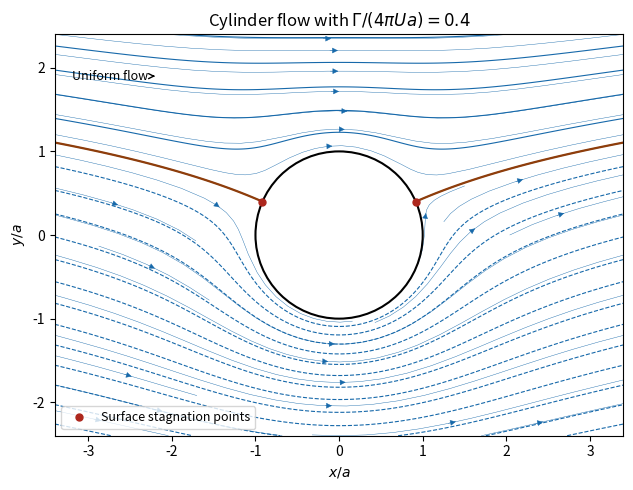

Source code (Python):
"""Original circulating-cylinder streamline plot; Python 3.14, NumPy/Matplotlib."""
import numpy as np
import matplotlib.pyplot as plt
from matplotlib.patches import Circle

a=U=1.;gamma=.4;circulation=4*np.pi*U*a*gamma
x=np.linspace(-3.4,3.4,601);y=np.linspace(-2.4,2.4,451);X,Y=np.meshgrid(x,y);Z=X+1j*Y
R=np.abs(Z);safe=np.maximum(R,a)
psi=U*Y*(1-a*a/safe**2)-circulation/(2*np.pi)*np.log(safe/a)
psi=np.ma.masked_where(R<a,psi)
with np.errstate(divide='ignore',invalid='ignore'):
 velocity=U*(1-a*a/Z**2)-1j*circulation/(2*np.pi*Z)
u=np.where(R>a,velocity.real,np.nan);v=np.where(R>a,-velocity.imag,np.nan)
fig,ax=plt.subplots(figsize=(8,5),facecolor='white')
ax.contour(X,Y,psi,levels=np.arange(-4,2.51,.25),colors='#1769aa',linewidths=.8)
ax.contour(X,Y,psi,levels=[0],colors='#8f3d0a',linewidths=1.6)
ax.streamplot(x,y,u,v,color='#1769aa',density=.7,linewidth=.3,arrowsize=.9,minlength=.2)
ax.add_patch(Circle((0,0),a,facecolor='white',edgecolor='black',lw=1.5,zorder=5))
stag=np.sqrt(1-gamma*gamma);ax.plot([-stag,stag],[gamma,gamma],'o',color='#ad271d',ms=5,zorder=8,label='Surface stagnation points')
ax.annotate('Uniform flow',xy=(-2.2,1.9),xytext=(-3.2,1.9),arrowprops={'arrowstyle':'->'},va='center',fontsize=9)
ax.set(xlim=(-3.4,3.4),ylim=(-2.4,2.4),xlabel='$x/a$',ylabel='$y/a$',title=r'Cylinder flow with $\Gamma/(4\pi Ua)=0.4$')
ax.set_aspect('equal');ax.legend(loc='lower left',fontsize=9);fig.tight_layout();fig.savefig('2005-cylinder-streamlines.png',dpi=150,facecolor='white')
